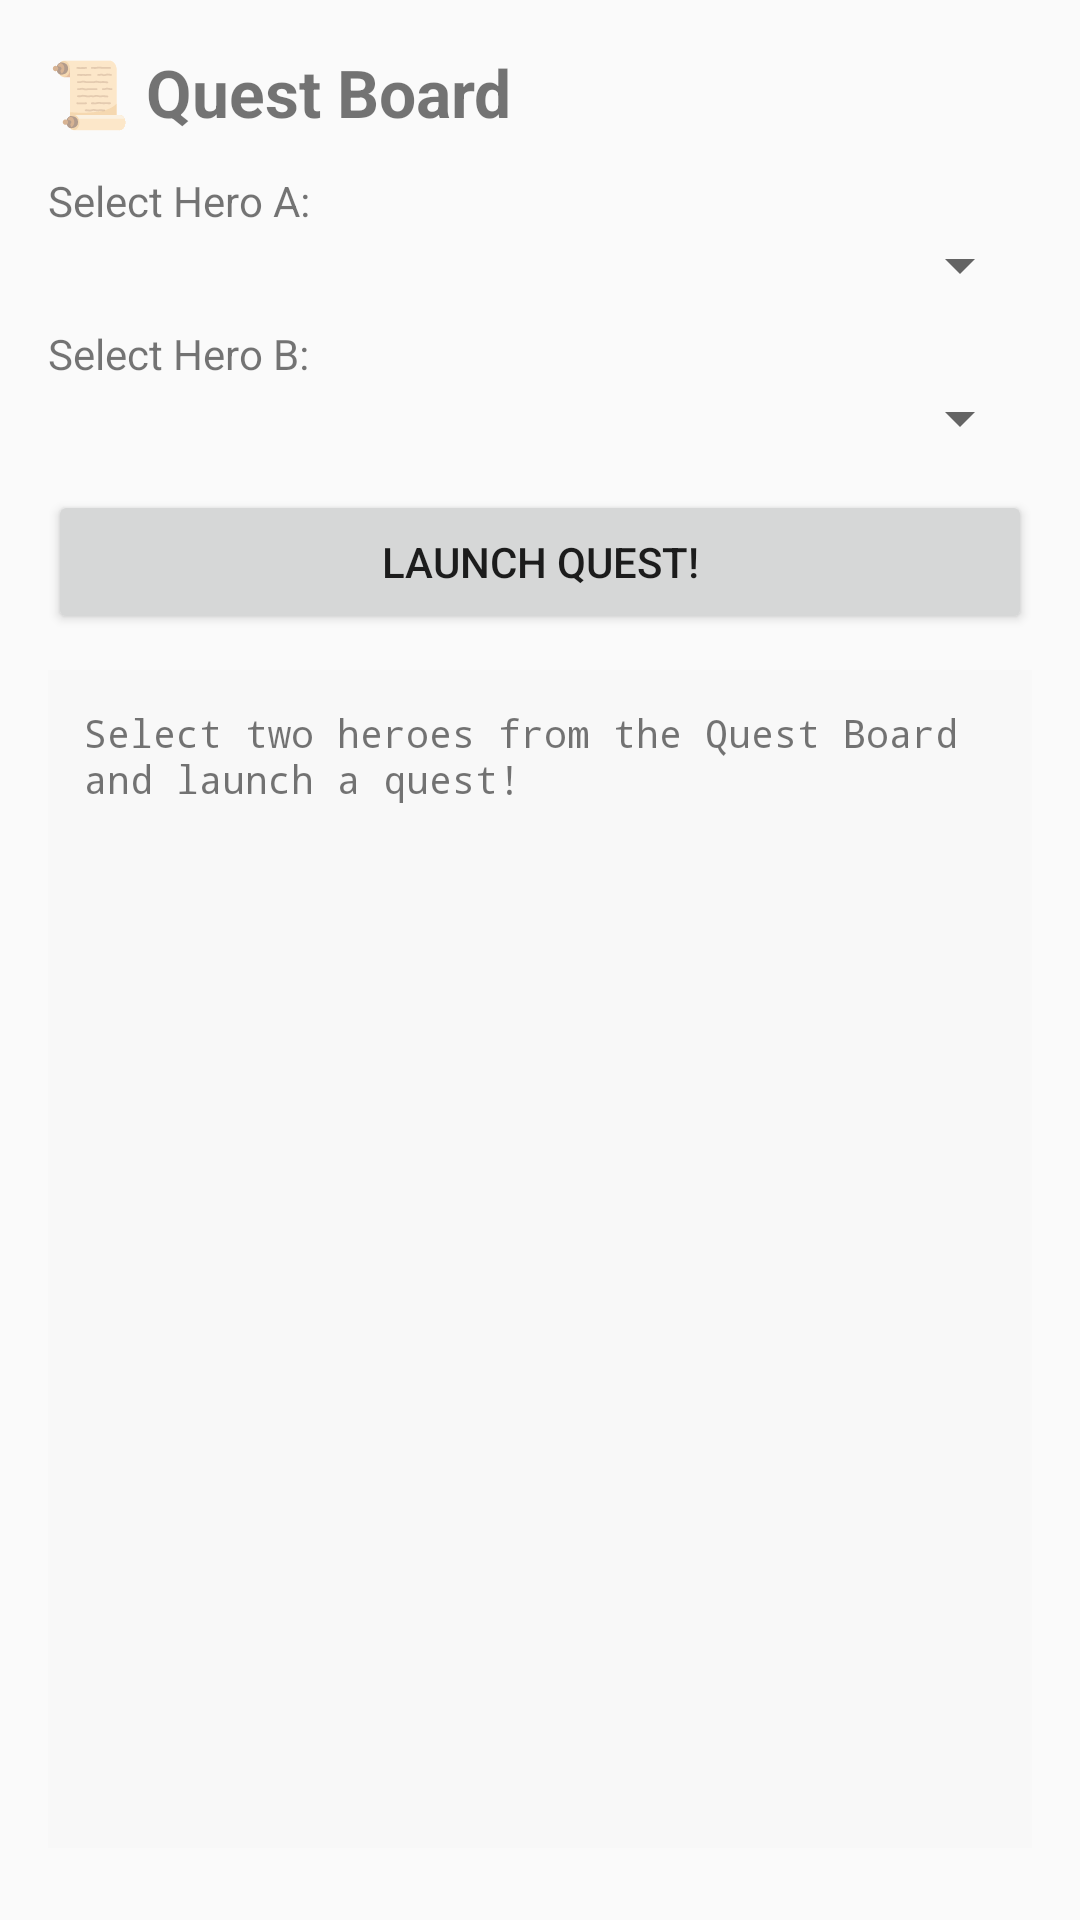

Here is an Android app screen rendered from its layout file. Give the layout XML and the strings, colors and styles it references.
<!-- AndroidManifest.xml: application theme Theme.AppCompat.Light.DarkActionBar -->
<!-- res/layout/activity_quest.xml -->
<?xml version="1.0" encoding="utf-8"?>
<LinearLayout xmlns:android="http://schemas.android.com/apk/res/android"
    android:layout_width="match_parent"
    android:layout_height="match_parent"
    android:orientation="vertical"
    android:padding="16dp">

    <TextView
        android:layout_width="wrap_content"
        android:layout_height="wrap_content"
        android:text="📜 Quest Board"
        android:textSize="22sp"
        android:textStyle="bold"
        android:layout_marginBottom="12dp" />

    
    <LinearLayout
        android:id="@+id/layoutSelection"
        android:layout_width="match_parent"
        android:layout_height="wrap_content"
        android:orientation="vertical">

        <TextView
            android:layout_width="wrap_content"
            android:layout_height="wrap_content"
            android:text="Select Hero A:"
            android:textSize="14sp" />

        <Spinner
            android:id="@+id/spinnerHeroA"
            android:layout_width="match_parent"
            android:layout_height="wrap_content"
            android:layout_marginBottom="8dp" />

        <TextView
            android:layout_width="wrap_content"
            android:layout_height="wrap_content"
            android:text="Select Hero B:"
            android:textSize="14sp" />

        <Spinner
            android:id="@+id/spinnerHeroB"
            android:layout_width="match_parent"
            android:layout_height="wrap_content"
            android:layout_marginBottom="12dp" />

        <Button
            android:id="@+id/btnLaunchQuest"
            android:layout_width="match_parent"
            android:layout_height="wrap_content"
            android:text="Launch Quest!" />

    </LinearLayout>

    
    <ScrollView
        android:id="@+id/scrollBattleLog"
        android:layout_width="match_parent"
        android:layout_height="0dp"
        android:layout_weight="1"
        android:layout_marginTop="12dp"
        android:layout_marginBottom="8dp"
        android:background="#F8F8F8"
        android:padding="4dp">

        <TextView
            android:id="@+id/tvBattleLog"
            android:layout_width="match_parent"
            android:layout_height="wrap_content"
            android:text="Select two heroes from the Quest Board and launch a quest!"
            android:textSize="13sp"
            android:padding="8dp"
            android:fontFamily="monospace" />

    </ScrollView>

    
    <LinearLayout
        android:id="@+id/layoutCombatActions"
        android:layout_width="match_parent"
        android:layout_height="wrap_content"
        android:orientation="vertical"
        android:visibility="gone">

        <TextView
            android:id="@+id/tvCurrentTurn"
            android:layout_width="wrap_content"
            android:layout_height="wrap_content"
            android:text="Hero A's turn — choose an action:"
            android:textSize="14sp"
            android:textStyle="bold"
            android:layout_marginBottom="6dp" />

        <LinearLayout
            android:layout_width="match_parent"
            android:layout_height="wrap_content"
            android:orientation="horizontal">

            <Button
                android:id="@+id/btnAttack"
                android:layout_width="0dp"
                android:layout_height="wrap_content"
                android:layout_weight="1"
                android:text="Attack"
                android:layout_marginEnd="2dp" />

            <Button
                android:id="@+id/btnDefend"
                android:layout_width="0dp"
                android:layout_height="wrap_content"
                android:layout_weight="1"
                android:text="Defend"
                android:layout_marginStart="2dp"
                android:layout_marginEnd="2dp" />

            <Button
                android:id="@+id/btnSpecial"
                android:layout_width="0dp"
                android:layout_height="wrap_content"
                android:layout_weight="1"
                android:text="Special"
                android:layout_marginStart="2dp" />

        </LinearLayout>
    </LinearLayout>

</LinearLayout>
<!-- resources referenced by this layout -->
<resources>

</resources>
